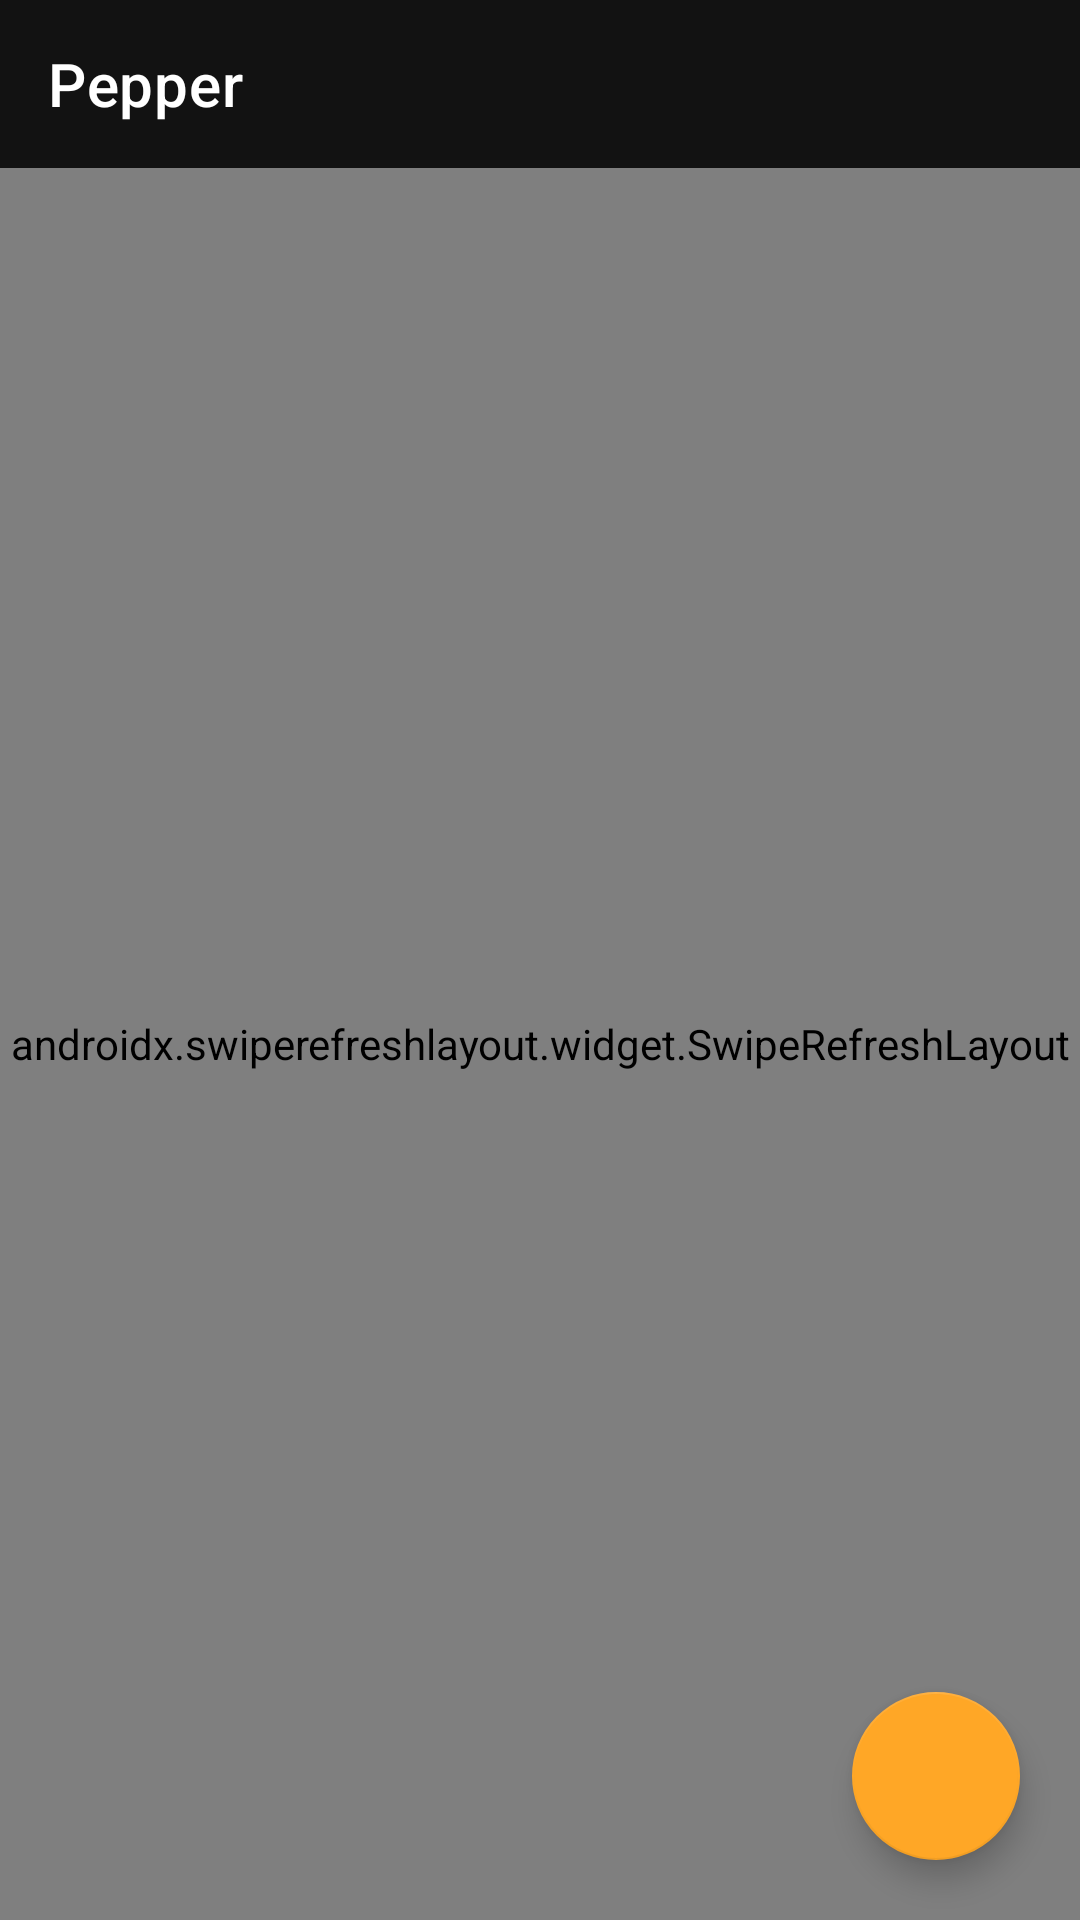

Android layout source for this screen:
<!-- AndroidManifest.xml: application theme AppTheme -->
<!-- res/layout/view_list_ingredients.xml -->
<?xml version="1.0" encoding="utf-8"?>
<androidx.constraintlayout.widget.ConstraintLayout xmlns:android="http://schemas.android.com/apk/res/android"
    xmlns:app="http://schemas.android.com/apk/res-auto"
    xmlns:tools="http://schemas.android.com/tools"
    android:id="@+id/mainContainer"
    android:layout_width="match_parent"
    android:layout_height="match_parent"
    android:focusable="true"
    android:focusableInTouchMode="true">

    <com.google.android.material.appbar.MaterialToolbar
        android:id="@+id/toolbar"
        android:layout_width="0dp"
        android:layout_height="?attr/actionBarSize"
        android:elevation="0dp"
        app:contentInsetEnd="10dp"
        app:contentInsetStartWithNavigation="0dp"
        app:layout_collapseMode="pin"
        app:layout_constraintEnd_toEndOf="parent"
        app:layout_constraintStart_toStartOf="parent"
        app:layout_constraintTop_toTopOf="parent"
        app:title="@string/app_name" />

    <androidx.swiperefreshlayout.widget.SwipeRefreshLayout
        android:id="@+id/swipeToRefresh"
        android:layout_width="0dp"
        android:layout_height="0dp"
        app:layout_constraintBottom_toBottomOf="parent"
        app:layout_constraintEnd_toEndOf="parent"
        app:layout_constraintStart_toStartOf="parent"
        app:layout_constraintTop_toBottomOf="@id/toolbar">

        <com.astutify.mviflow.demo.presentation.screen.ingredients.list.IngredientsListView
            android:id="@+id/ingredients"
            android:layout_width="match_parent"
            android:layout_height="match_parent"
            android:layout_marginLeft="10dp"
            android:layout_marginRight="10dp"
            android:clipToPadding="false"
            tools:listitem="@layout/item_ingredient" />

    </androidx.swiperefreshlayout.widget.SwipeRefreshLayout>

    <com.astutify.mviflow.demo.presentation.screen.ingredients.view.StatusView
        android:id="@+id/statusView"
        android:layout_width="0dp"
        android:layout_height="0dp"
        android:visibility="gone"
        app:layout_constraintBottom_toBottomOf="@id/swipeToRefresh"
        app:layout_constraintEnd_toEndOf="@id/swipeToRefresh"
        app:layout_constraintStart_toStartOf="@id/swipeToRefresh"
        app:layout_constraintTop_toTopOf="@id/swipeToRefresh" />


    <com.google.android.material.floatingactionbutton.FloatingActionButton
        android:id="@+id/buttonAddIngredient"
        android:layout_width="wrap_content"
        android:layout_height="wrap_content"
        android:layout_marginRight="20dp"
        android:layout_marginBottom="20dp"
        android:elevation="8dp"
        app:layout_constraintBottom_toBottomOf="parent"
        app:layout_constraintRight_toRightOf="parent"
        app:srcCompat="@drawable/ic_add" />

</androidx.constraintlayout.widget.ConstraintLayout>
<!-- res/layout/item_ingredient.xml (included above) -->
<?xml version="1.0" encoding="utf-8"?>
<com.google.android.material.card.MaterialCardView xmlns:android="http://schemas.android.com/apk/res/android"
    xmlns:app="http://schemas.android.com/apk/res-auto"
    xmlns:tools="http://schemas.android.com/tools"
    android:id="@+id/card"
    android:layout_width="match_parent"
    android:layout_height="wrap_content"
    android:layout_margin="5dp"
    app:cardCornerRadius="8dp">

    <androidx.constraintlayout.widget.ConstraintLayout
        android:layout_width="match_parent"
        android:layout_height="wrap_content"
        android:orientation="vertical">

        <androidx.constraintlayout.widget.ConstraintLayout
            android:id="@+id/letter"
            android:layout_width="70dp"
            android:layout_height="70dp"
            android:background="@color/orange"
            app:layout_constraintBottom_toBottomOf="parent"
            app:layout_constraintLeft_toLeftOf="parent"
            app:layout_constraintTop_toTopOf="parent">

            <TextView
                android:id="@+id/letterContent"
                android:layout_width="wrap_content"
                android:layout_height="wrap_content"
                android:textColor="@color/firstLetterColor"
                android:textSize="30sp"
                app:layout_constraintBottom_toBottomOf="parent"
                app:layout_constraintLeft_toLeftOf="parent"
                app:layout_constraintRight_toRightOf="parent"
                app:layout_constraintTop_toTopOf="parent"
                tools:text="T" />
        </androidx.constraintlayout.widget.ConstraintLayout>

        <TextView
            android:id="@+id/name"
            style="@style/Headline6"
            android:layout_width="0dp"
            android:layout_height="wrap_content"
            android:layout_marginStart="10dp"
            android:layout_marginEnd="10dp"
            app:layout_constraintBottom_toBottomOf="parent"
            app:layout_constraintLeft_toRightOf="@id/letter"
            app:layout_constraintRight_toRightOf="parent"
            app:layout_constraintTop_toTopOf="parent"
            tools:text="Tomate Conserva" />

    </androidx.constraintlayout.widget.ConstraintLayout>
</com.google.android.material.card.MaterialCardView>
<!-- resources referenced by this layout -->
<resources>
  <color name="firstLetterColor">#000000</color>
  <color name="orange">#e57373</color>
  <string name="app_name">Pepper</string>
  <style name="Headline6" parent="TextAppearance.MaterialComponents.Headline6">
          <item name="android:textSize">20sp</item>
      </style>
  <style name="AppTheme" parent="Theme.MaterialComponents.NoActionBar">
          <item name="colorPrimary">@color/colorPrimary</item>
          <item name="colorPrimaryDark">@color/colorPrimary</item>
          <item name="colorPrimaryVariant">@color/colorPrimaryVariant</item>
          <item name="colorSecondary">@color/colorSecondary</item>
          <item name="colorSecondaryVariant">@color/colorSecondaryVariant</item>
          <item name="android:statusBarColor">@color/statusBarBackground</item>
          <item name="android:colorBackground">@color/colorBackground</item>
      </style>
  <color name="colorPrimary">#ffa726</color>
  <color name="colorPrimaryVariant">#ffbd45</color>
  <color name="colorSecondary">@color/colorPrimary</color>
  <color name="colorSecondaryVariant">#E91E63</color>
  <color name="statusBarBackground">@color/colorBackground</color>
  <color name="colorBackground">#121212</color>
</resources>
